Dataset: dataset (GitHub, negiadventures/traffic-sign-detect-and-recognize). Classes: bicycle and pedestrian, bicycle route, block ahead, bus only, bus stop, do not block, do not enter, end school zone, exit only, height limit, hospital, left lane must, left on green arrow only, no access, no left turn, no parking, no pedestrian, no right turn, no trucks, no turn on red, no u-turn, one way, one way left, one way right, only two way, parking, pedestrian crossing, right or through, road construction ahead, road work ahead, school, slight left, speed limit 18, speed limit 20, speed limit 25, speed limit 27, speed limit 30, speed limit 40, stop, traffic light, u-turn permitted ahead, watch for motorcycles, workers ahead, yield.

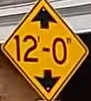
Label: height limit

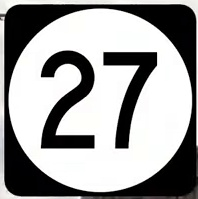
Label: speed limit 27

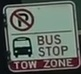
Label: bus stop

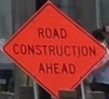
Label: road construction ahead

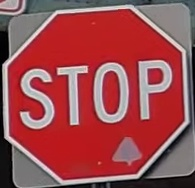
Label: stop

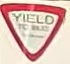
Label: yield
